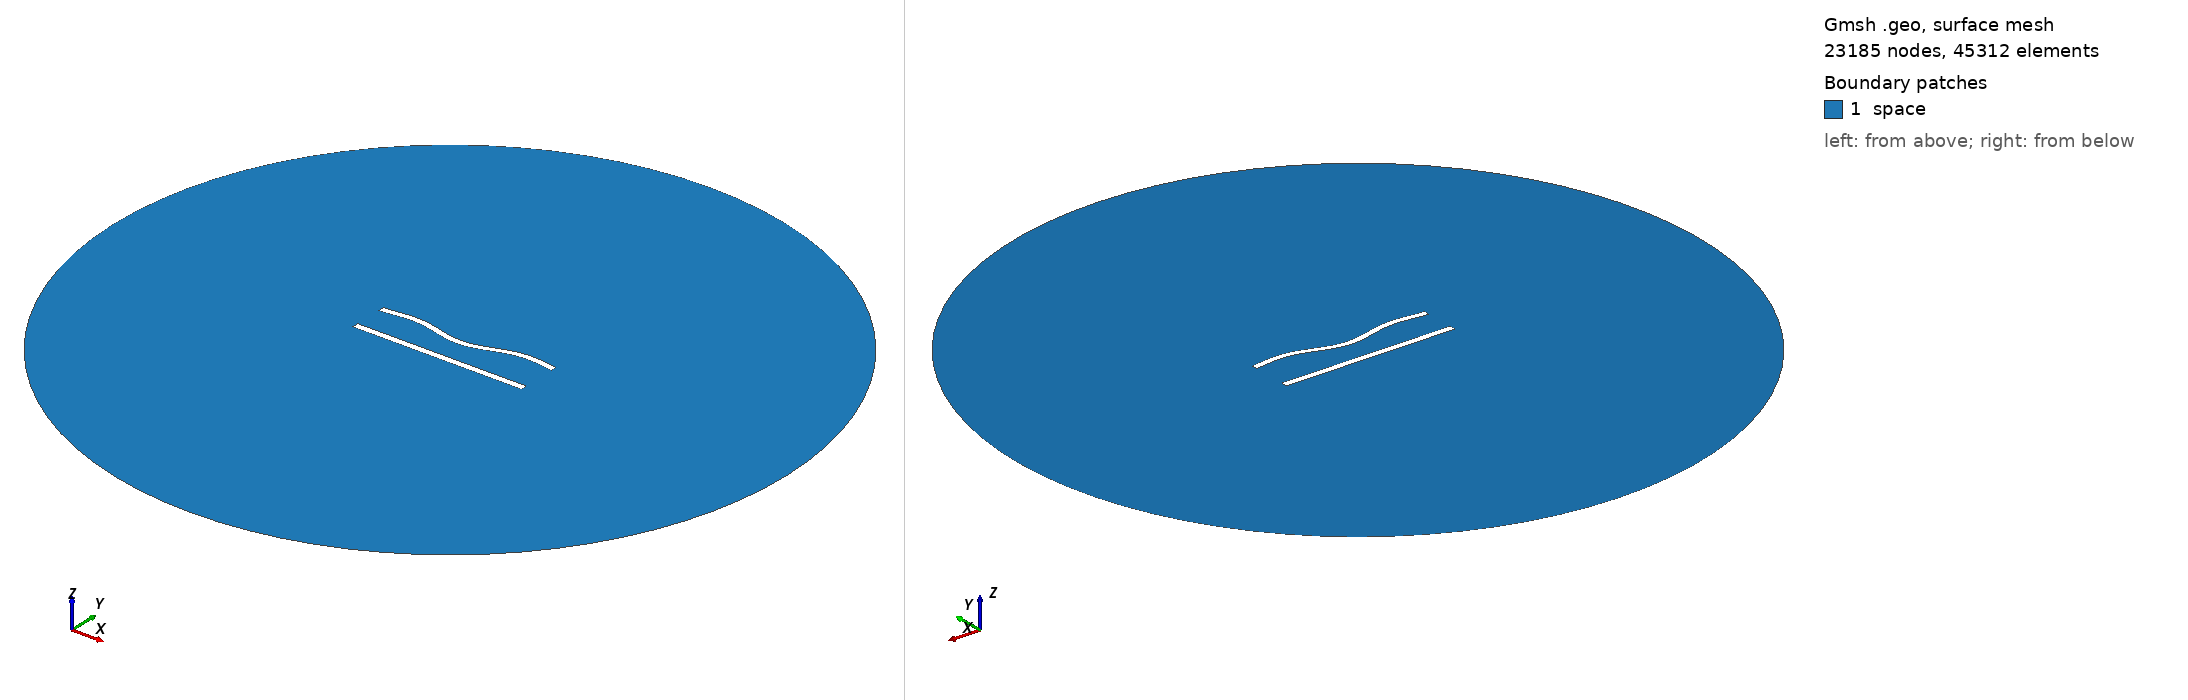

Gmsh geometry script, surface-meshed: 23185 nodes, 45312 surface elements. Boundary patches (legend numbers): 1 space. Left view from above one corner, right view from below the opposite corner. Legend entries are the model's physical surfaces. The drawing asked Gmsh for element sizes between 1% and 20% of the model's largest extent; the script's own settings can give other sizes.

=== 465.geo (drawn) ===
//---------------------------------------
// Geometry kernel
//---------------------------------------

SetFactory("OpenCASCADE");



//---------------------------------------
// Parameters of the geometry
//---------------------------------------

// Overetch of the upper plate
overetch = 0.125;

// Distance between the plates
distance = 20.0;

// Discretization over the x axis (for the deformation)
nx = 50; 

// Length of the plate
L = 100 - overetch; 

// Number of modes
n = 4; 

// 1st mode coefficient
coeff(1) = 1.5;
beta(1) = 0.596864 * 3.1415926535 / L;

// 2nd mode coefficient
coeff(2) = -1.5;
beta(2) = 1.49418 * 3.1415926535 / L;

// 3rd mode coefficient
coeff(3) = 0.0;
beta(3) = 2.50025 * 3.1415926535 / L;

// 4th mode coefficient
coeff(4) = 1.5;
beta(4) = 3.49999 * 3.1415926535 / L;



//---------------------------------------
// Upper plate (deformed rectangle)
//---------------------------------------

// Coordiantes of the upper plate
xmin = -50;
xmax = 50 - overetch;

// Height of the upper plate
yheight = 4 - 2 * overetch;

// Indexes of the points
UpperID[] = {};
LowerID[] = {};
LeftID[] = {};
RightID[] = {};

// Point index
p = 1;

// Horizontal edges
For i In {1:nx}
    x = xmin + (i-1)*(xmax - xmin)/(nx-1);

    y_bottom = distance / 2 + overetch;
    For j In {1:n}
        C = (Cosh(beta(j)*L) + Cos(beta(j)*L)) / (Sinh(beta(j)*L) + Sin(beta(j)*L));
        y_bottom  = y_bottom + coeff(j) * (Cosh(beta(j)*(x+50)) - Cos(beta(j)*(x+50)) - C * (Sinh(beta(j)*(x+50)) - Sin(beta(j)*(x+50))));
    EndFor

    y_top = y_bottom + yheight;

    Point(p) = {x, y_top, 0, 1.0};
    UpperID[i] = p;
    p = p + 1;

    Point(p) = {x, y_bottom, 0, 1.0};
    LowerID[i] = p;
    p = p + 1;
EndFor

// Create point lists
UpperPts[] = {}; LowerPts[] = {};
For i In {1:nx}
  UpperPts[] += {UpperID[i]};
  LowerPts[] += {LowerID[i]};
EndFor

// Build splines
Spline(1) = {UpperPts[]};
Spline(2) = {LowerPts[]};
Line(3) = {LowerPts[nx-1], UpperPts[nx-1]};
Line(4) = {LowerPts[0], UpperPts[0]};

// Build the plane surface
Curve Loop(1) = {2, 3, -1, -4};
Plane Surface(1) = {1};



//---------------------------------------
// Lower plate (rectangle)
//---------------------------------------

// Vertices
Point(1001) = {-50, -distance/2, 0, 1.0};
Point(1002) = { 50, -distance/2, 0, 1.0};
Point(1003) = { 50,  -distance/2 + 4, 0, 1.0};
Point(1004) = {-50,  -distance/2 + 4, 0, 1.0};

// Edges
Line(5) = {1001, 1002};
Line(6) = {1002, 1003};
Line(7) = {1003, 1004};
Line(8) = {1004, 1001};

// Plane surface
Line Loop(2) = {5, 6, 7, 8};
Plane Surface(2) = {2}; 



//---------------------------------------
// Outer (fictious) boundary
//---------------------------------------

// Points
Point(1005) = {0, 0, 0};       // Center
Point(1006) = {200, 0, 0};     // Start point
Point(1007) = {0, 200, 0};     // 90 degrees
Point(1008) = {-200, 0, 0};    // 180 degrees
Point(1009) = {0, -200, 0};    // 270 degrees

// Circle arcs (each needs start, center, end)
Circle(9) = {1006, 1005, 1007};
Circle(10) = {1007, 1005, 1008};
Circle(11) = {1008, 1005, 1009};
Circle(12) = {1009, 1005, 1006};

// Plane surface for the entire domain
Curve Loop(3) = {9, 10, 11, 12};
Surface(3) = {3};

// Subtract the plates from the whole domain to obtain the actual domain where we want to solve the equations
BooleanDifference{ Surface{3}; Delete; }{ Surface{1}; Surface{2}; Delete; }




//---------------------------------------
// Transfinite Lines/Curves
//---------------------------------------

// Set the number of points on the boundaries
r = 6;
d = 0.15;

// Plates
Transfinite Curve {1} = 50*r/4 Using Progression 1;
Transfinite Line {2} = 50*r Using Progression 1;
Transfinite Curve {3, 4} = 2*r Using Progression 1+d;
Transfinite Line {5} = 50*r/4 Using Progression 1;
Transfinite Line {7} = 50*r Using Progression 1;
Transfinite Line {6} = 2*r Using Progression 1-d;
Transfinite Line {8} = 2*r Using Progression 1+d;

// Outer boundary
Transfinite Line {9, 10, 11, 12} = 20 Using Progression 1;



//---------------------------------------
// Physical groups
//---------------------------------------                

// Physical curves (boundaries)
Physical Line("force_segment", 10) = {2};
Physical Line("upper_plate", 11) = {1, 3, 4};
Physical Line("lower_plate", 12) = {5, 6, 7, 8};
Physical Line("boundary", 20) = {9, 10, 11, 12};

// Physical Surfaces
Physical Surface("space", 30) = {3};



//---------------------------------------
// 6. Generate the Mesh
//---------------------------------------

// 2D mesh generation
Mesh 2;
